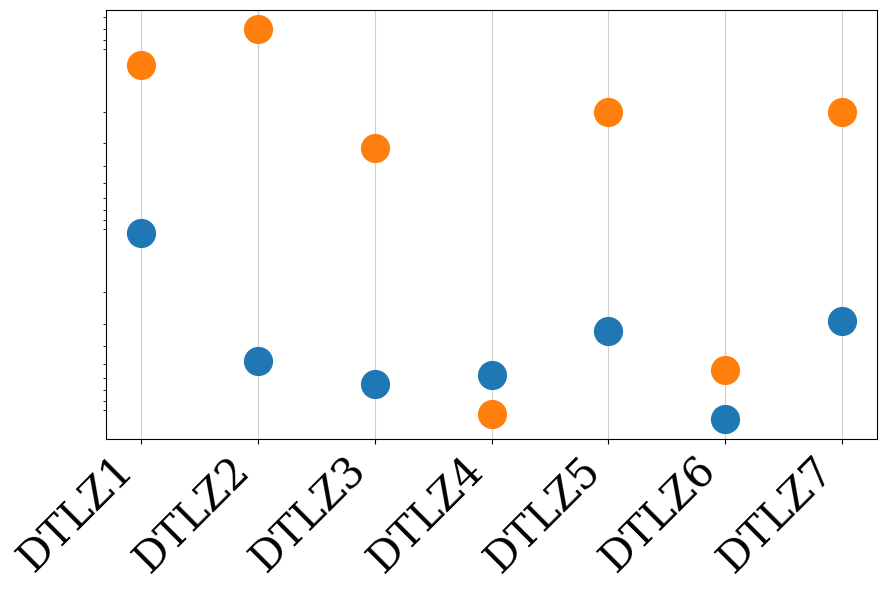

This chart was generated by the following Python code: (Note: this script raises an exception after producing the figure.)
#!/usr/bin/env python3
# -*- coding: utf-8 -*-

import numpy as np
import matplotlib.pyplot as plt
from matplotlib.ticker import LogFormatterMathtext

# ---------- 表の値 ----------
problems = ["DTLZ1","DTLZ2","DTLZ3","DTLZ4","DTLZ5","DTLZ6","DTLZ7"]

# B-NSGA-II（5万評価）
bnsga2 = {
    2: [0.0011, 0.0007, 0.0032, 0.0946, 0.0020, 0.0544, 0.0020],
    4: [0.0085, 0.0214, 0.0230, 0.0202, 0.0078, 0.0558, 0.0177],
    6: [0.0616, 0.0517, 0.0362, 0.0462, 0.0071, 6.5377, 0.4502],
}

# R-NSGA-II（ROI-C, 5万評価）
rnsga2 = {
    2: [0.0094, 0.0484, 0.0648, 0.0581, 0.0331, 0.1015, 0.0288],
    4: [0.0310, 0.0192, 0.1029, 0.0483, 0.0072, 0.0867, 0.1345],
    6: [0.0611, 0.1560, 0.1298, 0.0994, 0.0745, 0.6687, 1.2346],
}

plt.rcParams["font.family"] = "serif"
plt.rcParams["mathtext.fontset"] = "cm"

ms = [2, 4, 6]  # 図を作る目的数

x = np.arange(len(problems))

for m in ms:
    fig, ax = plt.subplots(figsize=(9,6))

    y_b = bnsga2[m]
    y_r = rnsga2[m]

    # 線グラフ
    ax.plot(x, y_b, marker="o", markersize=20, linestyle="", label="B-NSGA-II", color=(255/255, 127/255, 14/255))
    ax.plot(x, y_r, marker="o", markersize=20, linestyle="", label="R-NSGA-II", color=(31/255, 119/255, 180/255))

    # ax.set_title(f"m = {m}", fontsize=18)
    ax.set_xticks(x)
    ax.set_xticklabels(problems, rotation=45, ha="right", fontsize=30)

    # ---- 縦軸：log スケール ----
    ax.set_yscale("log")
    ax.invert_yaxis()
    ax.yaxis.set_major_formatter(LogFormatterMathtext())
    # ax.set_ylabel("Indicator value", fontsize=14)
    ax.set_yticks([])
    ax.tick_params(axis="both", labelsize=30)
    ax.grid(which="major", linestyle="-", alpha=0.6)
    # ax.legend(fontsize=12)

    plt.tight_layout()
    outname = f"../output/ROI-C_scatter_m{m}.png"
    plt.savefig(outname, dpi=600)
    plt.close(fig)

    print(f"saved: {outname}")
